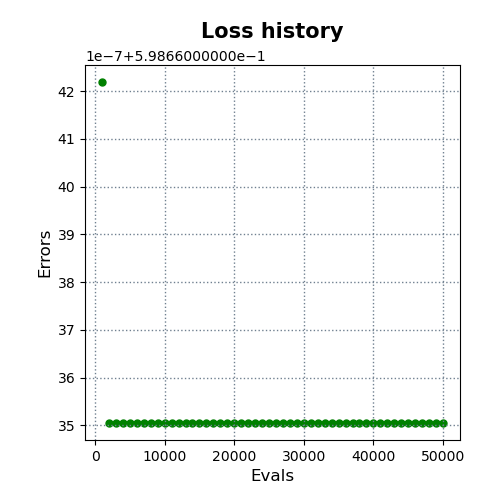

Values plotted in this chart, from the file beside it:
evals, errors
1000, 0.5987
2000, 0.5987
3000, 0.5987
4000, 0.5987
5000, 0.5987
6000, 0.5987
7000, 0.5987
8000, 0.5987
9000, 0.5987
10000, 0.5987
11000, 0.5987
12000, 0.5987
13000, 0.5987
14000, 0.5987
15000, 0.5987
16000, 0.5987
17000, 0.5987
18000, 0.5987
19000, 0.5987
20000, 0.5987
21000, 0.5987
22000, 0.5987
23000, 0.5987
24000, 0.5987
25000, 0.5987
26000, 0.5987
27000, 0.5987
28000, 0.5987
29000, 0.5987
30000, 0.5987
31000, 0.5987
32000, 0.5987
33000, 0.5987
34000, 0.5987
35000, 0.5987
36000, 0.5987
37000, 0.5987
38000, 0.5987
39000, 0.5987
40000, 0.5987
41000, 0.5987
42000, 0.5987
43000, 0.5987
44000, 0.5987
45000, 0.5987
46000, 0.5987
47000, 0.5987
48000, 0.5987
49000, 0.5987
50000, 0.5987
